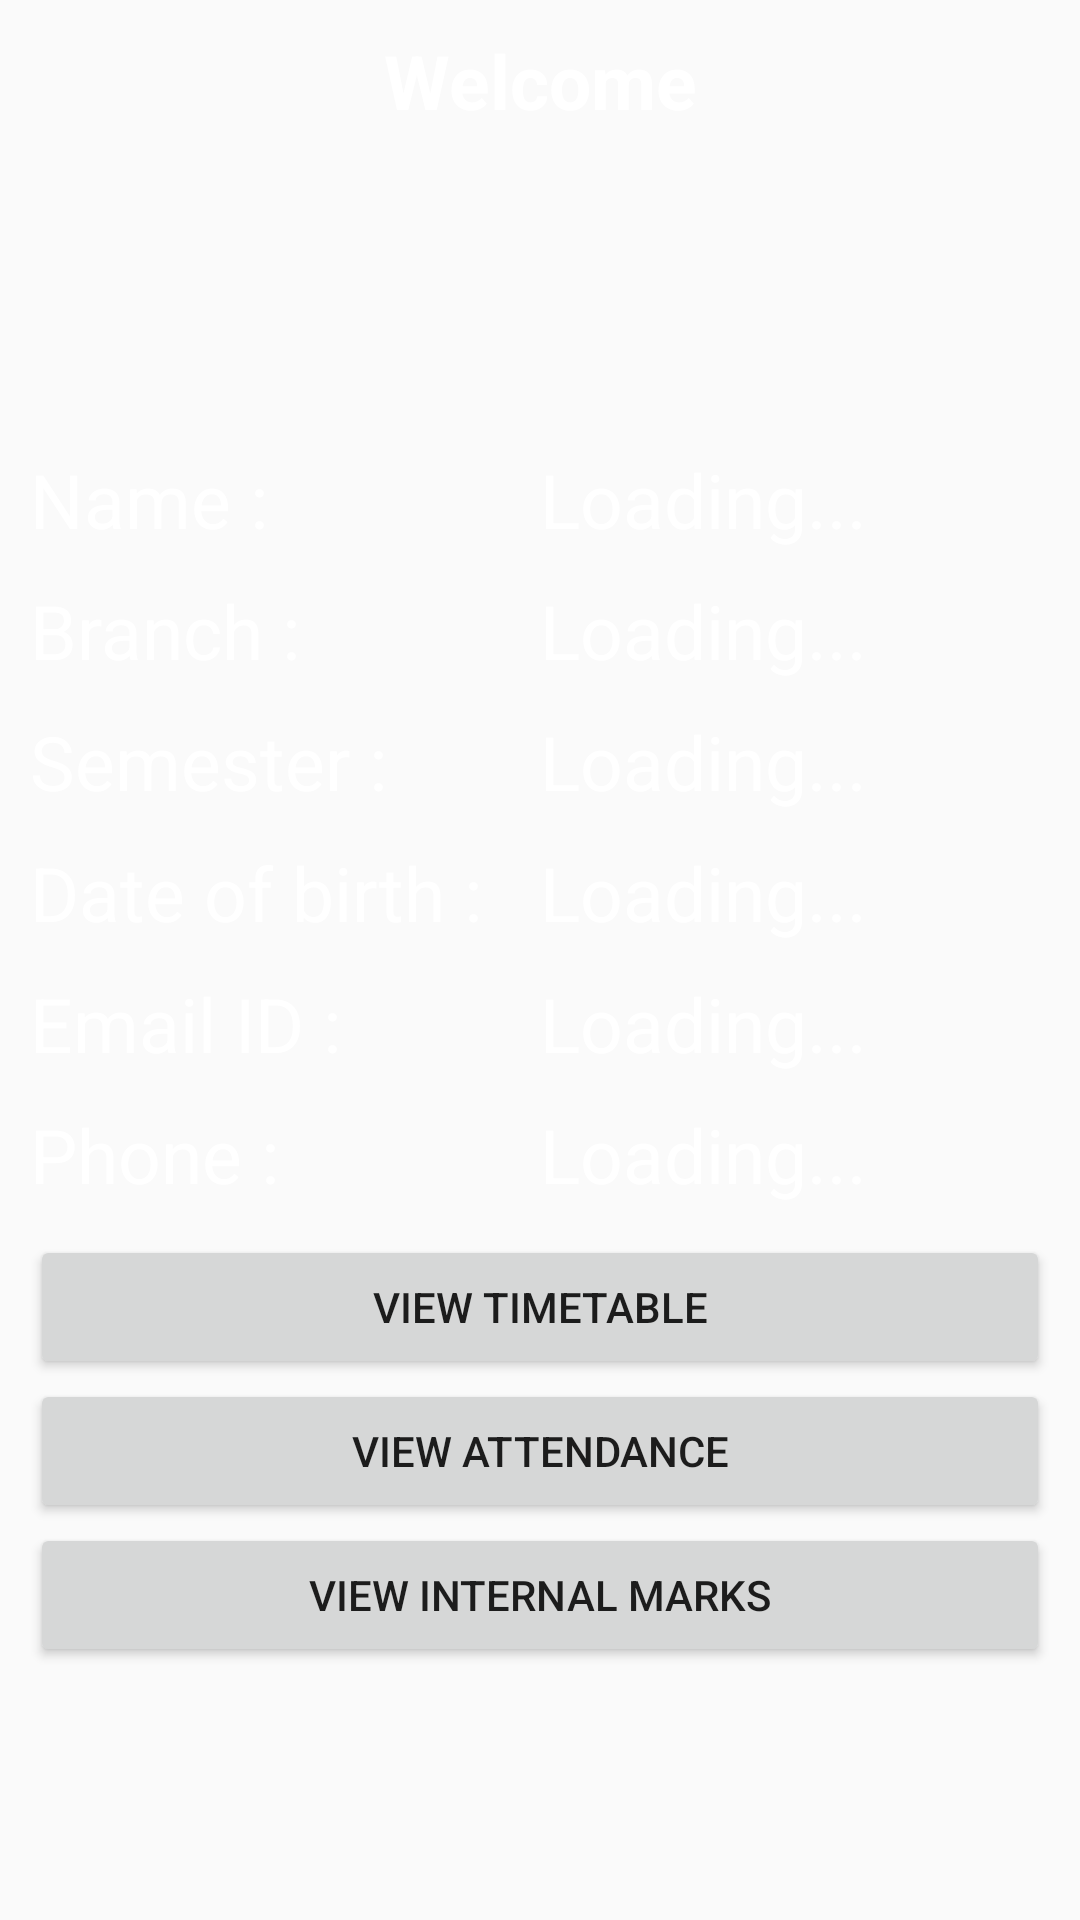

The Android layout XML behind this screen, and the referenced resources:
<!-- AndroidManifest.xml: application theme AppTheme -->
<!-- res/layout/activity_student.xml -->
<?xml version="1.0" encoding="utf-8"?>
<RelativeLayout
    android:background="@drawable/studbg"
    xmlns:android="http://schemas.android.com/apk/res/android"
    xmlns:app="http://schemas.android.com/apk/res-auto"
    xmlns:tools="http://schemas.android.com/tools"
    android:layout_width="match_parent"
    android:layout_height="match_parent"
    tools:context="mp.kafa.mycollege.MainActivity">

    <ScrollView
        android:layout_width="match_parent"
        android:layout_height="match_parent">


    <LinearLayout
        android:layout_marginBottom="15dp"
        android:layout_margin="10dp"
        android:orientation="vertical"
        android:layout_width="match_parent"
        android:layout_height="wrap_content"
        android:layout_alignParentTop="true"
        android:weightSum="1"
        android:id="@+id/linearLayout">
        <TextView
            android:textColor="#fff"
            android:textAlignment="center"
            android:textStyle="bold"
            android:textSize="25dp"
            android:text="Welcome"
            android:id="@+id/section_label"
            android:layout_width="match_parent"
            android:layout_height="wrap_content"
            />
        <ImageView
            android:id="@+id/stu_image"
            android:layout_width="wrap_content"
            android:layout_height="96dp"
            android:src="@drawable/propic" />
    <LinearLayout
        android:layout_marginTop="10dp"
        android:weightSum="2"
        android:orientation="horizontal"
        android:layout_width="match_parent"
        android:layout_height="wrap_content">
        <TextView
            android:textSize="25dp"
            android:textColor="#fff"
            android:text="Name : "
            android:layout_weight="1"
            android:layout_width="match_parent"
            android:layout_height="match_parent" />
        <TextView
            android:id="@+id/prof_name"
            android:textSize="25dp"
            android:textColor="#fff"
            android:text="Loading..."
            android:layout_weight="1"
            android:layout_width="match_parent"
            android:layout_height="match_parent" />
    </LinearLayout>
        <LinearLayout
            android:layout_marginTop="10dp"
            android:weightSum="2"
            android:orientation="horizontal"
            android:layout_width="match_parent"
            android:layout_height="wrap_content">
            <TextView
                android:textSize="25dp"
                android:textColor="#fff"
                android:text="Branch : "
                android:layout_weight="1"
                android:layout_width="match_parent"
                android:layout_height="match_parent" />
            <TextView
                android:id="@+id/prof_branch"
                android:textSize="25dp"
                android:textColor="#fff"
                android:text="Loading..."
                android:layout_weight="1"
                android:layout_width="match_parent"
                android:layout_height="match_parent" />
        </LinearLayout>
        <LinearLayout
            android:layout_marginTop="10dp"
            android:weightSum="2"
            android:orientation="horizontal"
            android:layout_width="match_parent"
            android:layout_height="wrap_content">
            <TextView
                android:textSize="25dp"
                android:textColor="#fff"
                android:text="Semester : "
                android:layout_weight="1"
                android:layout_width="match_parent"
                android:layout_height="match_parent" />
            <TextView
                android:id="@+id/prof_sem"
                android:textSize="25dp"
                android:textColor="#fff"
                android:text="Loading..."
                android:layout_weight="1"
                android:layout_width="match_parent"
                android:layout_height="match_parent" />
        </LinearLayout>
        <LinearLayout
            android:layout_marginTop="10dp"
            android:weightSum="2"
            android:orientation="horizontal"
            android:layout_width="match_parent"
            android:layout_height="wrap_content">
            <TextView
                android:textSize="25dp"
                android:textColor="#fff"
                android:text="Date of birth : "
                android:layout_weight="1"
                android:layout_width="match_parent"
                android:layout_height="match_parent" />
            <TextView
                android:id="@+id/prof_dob"
                android:textSize="25dp"
                android:textColor="#fff"
                android:text="Loading..."
                android:layout_weight="1"
                android:layout_width="match_parent"
                android:layout_height="match_parent" />
        </LinearLayout>
        <LinearLayout
            android:layout_marginTop="10dp"
            android:weightSum="2"
            android:orientation="horizontal"
            android:layout_width="match_parent"
            android:layout_height="wrap_content">
            <TextView
                android:textSize="25dp"
                android:textColor="#fff"
                android:text="Email ID : "
                android:layout_weight="1"
                android:layout_width="match_parent"
                android:layout_height="match_parent" />
            <TextView
                android:id="@+id/prof_email"
                android:textSize="25dp"
                android:textColor="#fff"
                android:text="Loading..."
                android:layout_weight="1"
                android:layout_width="match_parent"
                android:layout_height="match_parent" />
        </LinearLayout>
        <LinearLayout
            android:layout_marginTop="10dp"
            android:weightSum="2"
            android:orientation="horizontal"
            android:layout_width="match_parent"
            android:layout_height="wrap_content">
            <TextView
                android:textSize="25dp"
                android:textColor="#fff"
                android:text="Phone : "
                android:layout_weight="1"
                android:layout_width="match_parent"
                android:layout_height="match_parent" />
            <TextView
                android:id="@+id/prof_phone"
                android:textSize="25dp"
                android:textColor="#fff"
                android:text="Loading..."
                android:layout_weight="1"
                android:layout_width="match_parent"
                android:layout_height="match_parent" />
        </LinearLayout>

        <Button
            android:layout_marginTop="10dp"
            android:id="@+id/stu_vtt"
            android:layout_width="match_parent"
            android:layout_height="wrap_content"
            android:layout_below="@+id/linearLayout"
            android:layout_centerHorizontal="true"
            android:text="View TimeTable" />

        <Button
            android:layout_weight="1"
            android:layout_width="match_parent"
            android:layout_height="wrap_content"
            android:text="View Attendance"
            android:id="@+id/stu_vatt"/>

        <Button
            android:layout_width="match_parent"
            android:layout_height="wrap_content"
            android:text="View Internal Marks"
            android:layout_weight="1"
            android:id="@+id/stu_vim"
            />

    </LinearLayout>

    </ScrollView>

</RelativeLayout>
<!-- resources referenced by this layout -->
<resources>
  <style name="AppTheme" parent="android:Theme.Material.Light.DarkActionBar">
      </style>
</resources>
